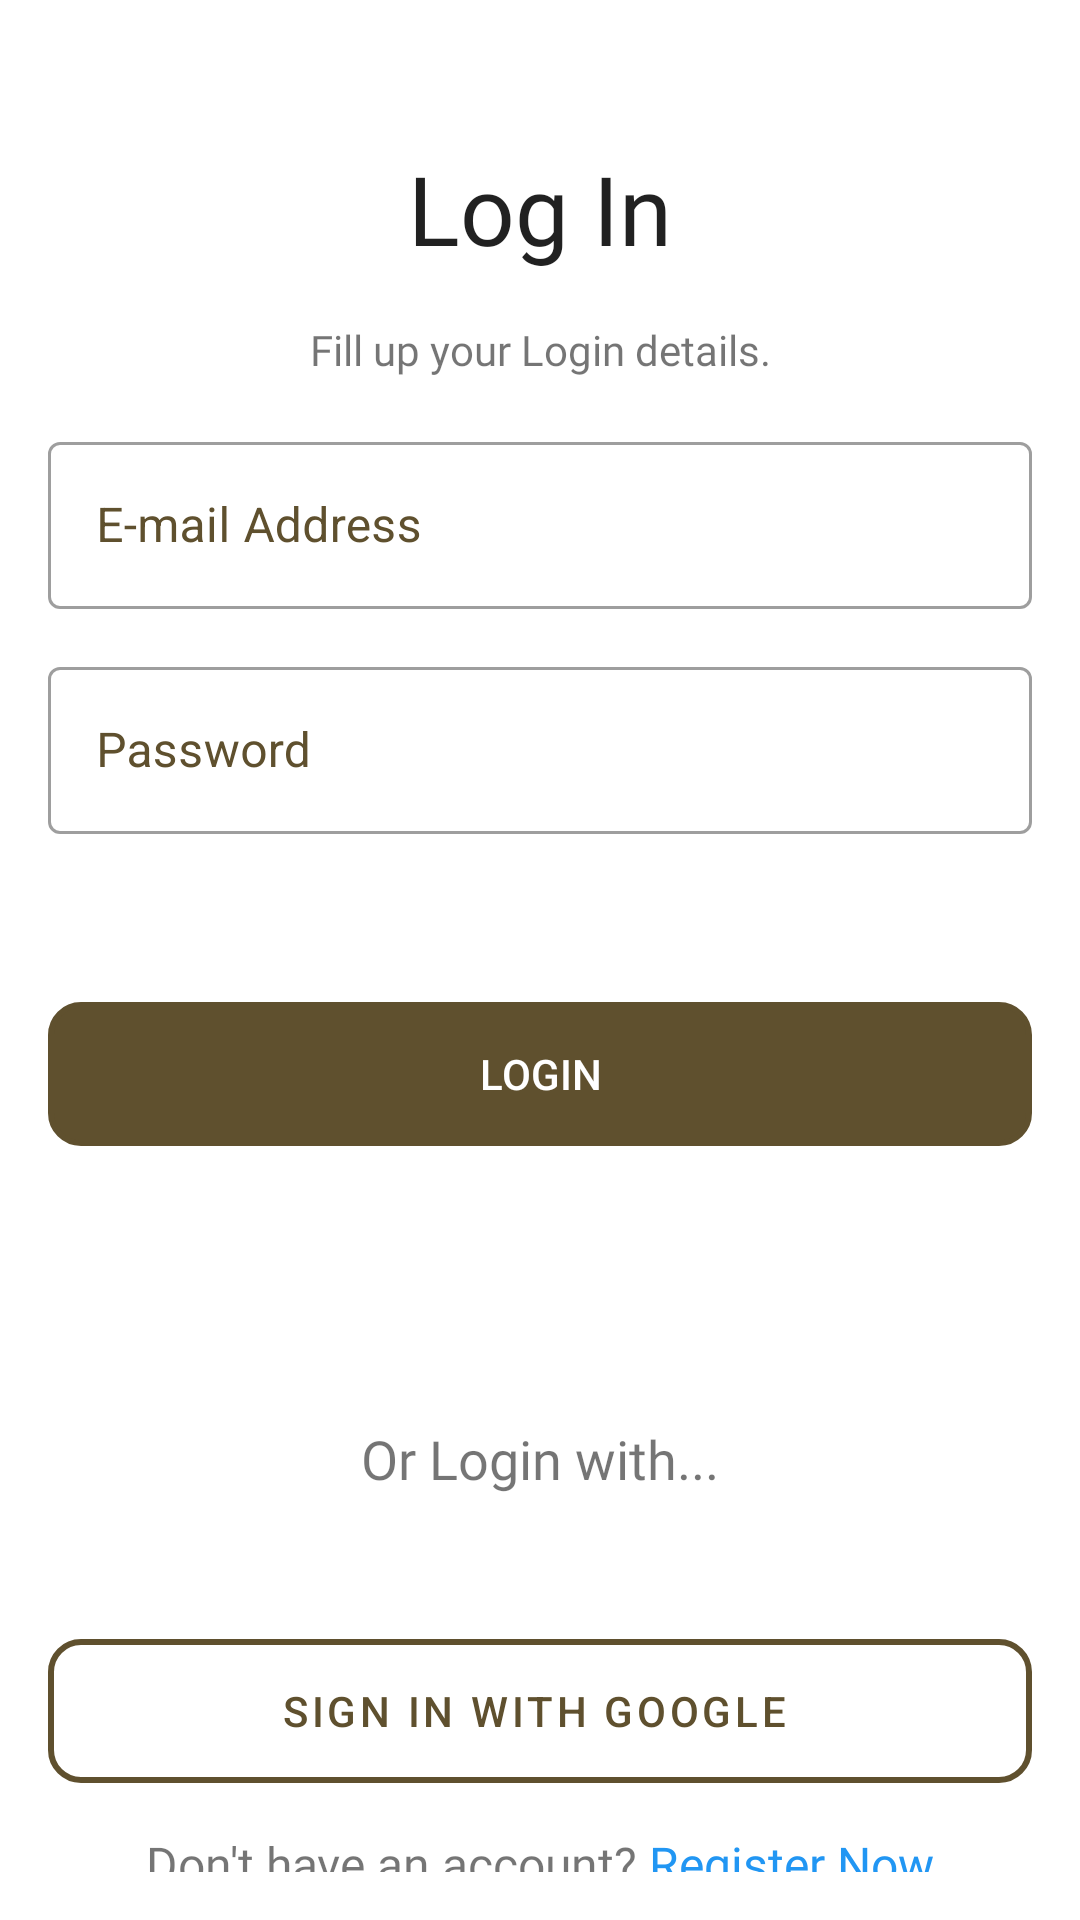

Android layout source for this screen:
<!-- AndroidManifest.xml: application theme Theme.AlcoholDelivery -->
<!-- res/layout/fragment_login.xml -->
<?xml version="1.0" encoding="utf-8"?>
<androidx.constraintlayout.widget.ConstraintLayout xmlns:android="http://schemas.android.com/apk/res/android"
    xmlns:tools="http://schemas.android.com/tools"
    android:layout_width="match_parent"
    android:layout_height="match_parent"
    xmlns:app="http://schemas.android.com/apk/res-auto"
    tools:context=".fragments.LoginFragment"
    android:padding="16dp">


    <TextView
        android:id="@+id/textView3"
        style="@style/TextAppearance.AppCompat.Headline"
        android:layout_width="wrap_content"
        android:layout_height="wrap_content"
        android:layout_marginTop="32dp"
        android:fontFamily="@font/roboto"
        android:text="Log In"
        android:textSize="32sp"
        app:layout_constraintEnd_toEndOf="parent"
        app:layout_constraintStart_toStartOf="parent"
        app:layout_constraintTop_toTopOf="parent" />

    <TextView
        android:id="@+id/textView4"
        android:layout_width="wrap_content"
        android:layout_height="wrap_content"
        android:layout_marginTop="16dp"
        android:fontFamily="@font/roboto"
        android:text="Fill up your Login details."
        app:layout_constraintEnd_toEndOf="@+id/textView3"
        app:layout_constraintStart_toStartOf="@+id/textView3"
        app:layout_constraintTop_toBottomOf="@+id/textView3" />

    <LinearLayout
        android:id="@+id/linearLayout"
        android:layout_width="match_parent"
        android:layout_height="wrap_content"
        android:layout_marginTop="16dp"
        android:orientation="vertical"
        app:layout_constraintEnd_toEndOf="parent"
        app:layout_constraintStart_toStartOf="parent"
        app:layout_constraintTop_toBottomOf="@+id/textView4">

        <com.google.android.material.textfield.TextInputLayout
            android:id="@+id/txt_email"
            android:layout_width="match_parent"
            android:layout_height="wrap_content"
            android:hint="E-mail Address"
            app:startIconDrawable="@drawable/email_icon"
            android:textColor="@color/brown"
            android:textColorHint="@color/brown"
            style="@style/Widget.MaterialComponents.TextInputLayout.OutlinedBox">

            <com.google.android.material.textfield.TextInputEditText
                android:layout_width="match_parent"
                android:layout_height="wrap_content"
                android:inputType="textEmailAddress"
                />
        </com.google.android.material.textfield.TextInputLayout>

        <com.google.android.material.textfield.TextInputLayout
            android:id="@+id/txt_password"
            android:layout_width="match_parent"
            android:layout_height="wrap_content"
            android:hint="Password"
            app:startIconDrawable="@drawable/password_icon"
            android:textColorHint="@color/brown"
            android:textColor="@color/brown"
            android:layout_marginTop="14dp"
            style="@style/Widget.MaterialComponents.TextInputLayout.OutlinedBox">

            <com.google.android.material.textfield.TextInputEditText
                android:layout_width="match_parent"
                android:layout_height="wrap_content"

                />
        </com.google.android.material.textfield.TextInputLayout>




    </LinearLayout>

    <TextView
        android:id="@+id/errorTextView"
        android:layout_width="wrap_content"
        android:layout_height="wrap_content"
        android:text="errorMessage"
        android:layout_marginTop="16dp"
        android:fontFamily="@font/roboto"
        android:visibility="gone"
        android:textColor="@color/blue"
        app:layout_constraintStart_toStartOf="parent"
        app:layout_constraintTop_toBottomOf="@+id/linearLayout" />

    <Button
        android:id="@+id/loginBtn"
        android:layout_width="match_parent"
        android:layout_height="wrap_content"
        android:layout_marginTop="56dp"
        android:background="@drawable/btn_bg"
        android:elevation="5dp"
        android:text="LogIn"
        app:rippleColor="@color/light_brown"
        android:textColor="@color/white"
        app:backgroundTint="@color/brown"
        app:layout_constraintEnd_toEndOf="parent"
        app:layout_constraintStart_toStartOf="parent"
        app:layout_constraintTop_toBottomOf="@+id/linearLayout" />


    <ProgressBar
        android:id="@+id/progressBar"
        android:layout_width="wrap_content"
        android:layout_height="wrap_content"
        android:layout_marginTop="20dp"
        app:layout_constraintEnd_toEndOf="parent"
        app:layout_constraintHorizontal_bias="0.498"
        app:layout_constraintStart_toStartOf="parent"
        android:visibility="gone"
        app:layout_constraintTop_toBottomOf="@+id/loginBtn" />

    <TextView
        android:id="@+id/textView5"
        android:layout_width="wrap_content"
        android:layout_height="wrap_content"
        android:layout_marginTop="92dp"
        android:fontFamily="@font/roboto_medium"
        android:text="Or Login with..."
        android:textSize="18dp"
        app:layout_constraintEnd_toEndOf="parent"
        app:layout_constraintStart_toStartOf="parent"
        app:layout_constraintTop_toBottomOf="@+id/loginBtn" />

    <Button
        android:id="@+id/signInWithGoogleBtn"
        style="@style/Widget.MaterialComponents.Button.OutlinedButton.Icon"
        android:layout_width="match_parent"
        android:layout_height="wrap_content"
        android:background="@drawable/btn_bg"
        android:text="Sign In with Google"
        android:textColor="@color/brown"
        app:backgroundTint="@null"
        app:rippleColor="@color/light_brown"
        app:icon="@drawable/google"
        app:layout_constraintEnd_toEndOf="parent"
        app:layout_constraintStart_toStartOf="parent"
        app:layout_constraintTop_toBottomOf="@+id/textView5"
        app:strokeColor="@color/brown"
        app:strokeWidth="2dp"
        app:iconTint="@null"
        app:iconSize="26dp"
        android:layout_marginTop="48dp"/>

    <TextView
        android:id="@+id/dont_have_accountRegister"
        android:layout_width="wrap_content"
        android:layout_height="wrap_content"
        android:fontFamily="@font/roboto"
        android:layout_marginTop="16dp"
        android:text="@string/txt_no_account_signup"
        android:textSize="16sp"
        app:layout_constraintEnd_toEndOf="parent"
        app:layout_constraintStart_toStartOf="parent"
        app:layout_constraintTop_toBottomOf="@+id/signInWithGoogleBtn" />


</androidx.constraintlayout.widget.ConstraintLayout>
<!-- resources referenced by this layout -->
<resources>
  <color name="blue">#03A9F4</color>
  <color name="brown">#5f502e</color>
  <color name="light_brown">#ebdbbb</color>
  <color name="white">#FFFFFFFF</color>
  <!-- drawable btn_bg (drawable) -->
  <?xml version="1.0" encoding="utf-8"?>
  <shape xmlns:android="http://schemas.android.com/apk/res/android">
      <corners android:radius="10dp"/>
      <stroke android:width="2dp" android:color="@color/brown"/>
  
  </shape>
  <!-- drawable google (drawable) -->
  <vector xmlns:android="http://schemas.android.com/apk/res/android"
      android:width="47dp"
      android:height="48dp"
      android:viewportWidth="47"
      android:viewportHeight="48">
    <path
        android:pathData="M9.827,24C9.827,22.476 10.08,21.014 10.532,19.644L2.623,13.604C1.082,16.734 0.214,20.26 0.214,24C0.214,27.737 1.081,31.261 2.62,34.388L10.525,28.337C10.077,26.973 9.827,25.517 9.827,24"
        android:strokeWidth="1"
        android:fillColor="#FBBC05"
        android:fillType="evenOdd"
        android:strokeColor="#00000000"/>
    <path
        android:pathData="M23.714,10.133C27.025,10.133 30.016,11.307 32.366,13.227L39.202,6.4C35.036,2.773 29.695,0.533 23.714,0.533C14.427,0.533 6.445,5.844 2.623,13.604L10.532,19.644C12.355,14.112 17.549,10.133 23.714,10.133"
        android:strokeWidth="1"
        android:fillColor="#EA4335"
        android:fillType="evenOdd"
        android:strokeColor="#00000000"/>
    <path
        android:pathData="M23.714,37.867C17.549,37.867 12.355,33.888 10.532,28.356L2.623,34.395C6.445,42.156 14.427,47.467 23.714,47.467C29.445,47.467 34.918,45.431 39.025,41.618L31.518,35.814C29.4,37.149 26.732,37.867 23.714,37.867"
        android:strokeWidth="1"
        android:fillColor="#34A853"
        android:fillType="evenOdd"
        android:strokeColor="#00000000"/>
    <path
        android:pathData="M46.145,24C46.145,22.613 45.932,21.12 45.611,19.733L23.714,19.733L23.714,28.8L36.318,28.8C35.688,31.891 33.972,34.268 31.518,35.814L39.025,41.618C43.339,37.614 46.145,31.649 46.145,24"
        android:strokeWidth="1"
        android:fillColor="#4285F4"
        android:fillType="evenOdd"
        android:strokeColor="#00000000"/>
  </vector>
  <string name="txt_no_account_signup">Don\'t have an account? <font color="#2196F3">Register Now</font></string>
  <style name="Theme.AlcoholDelivery" parent="Theme.MaterialComponents.DayNight.NoActionBar">
          
          <item name="colorPrimary">@color/brown</item>
          <item name="colorPrimaryVariant">@color/brown</item>
          <item name="colorOnPrimary">@color/black</item>
          
          <item name="colorSecondary">@color/teal_200</item>
          <item name="colorSecondaryVariant">@color/teal_700</item>
          <item name="colorOnSecondary">@color/black</item>
          
          <item name="android:statusBarColor">?attr/colorPrimaryVariant</item>
          
      </style>
  <color name="black">#FF000000</color>
  <color name="teal_200">#FF03DAC5</color>
  <color name="teal_700">#FF018786</color>
</resources>
